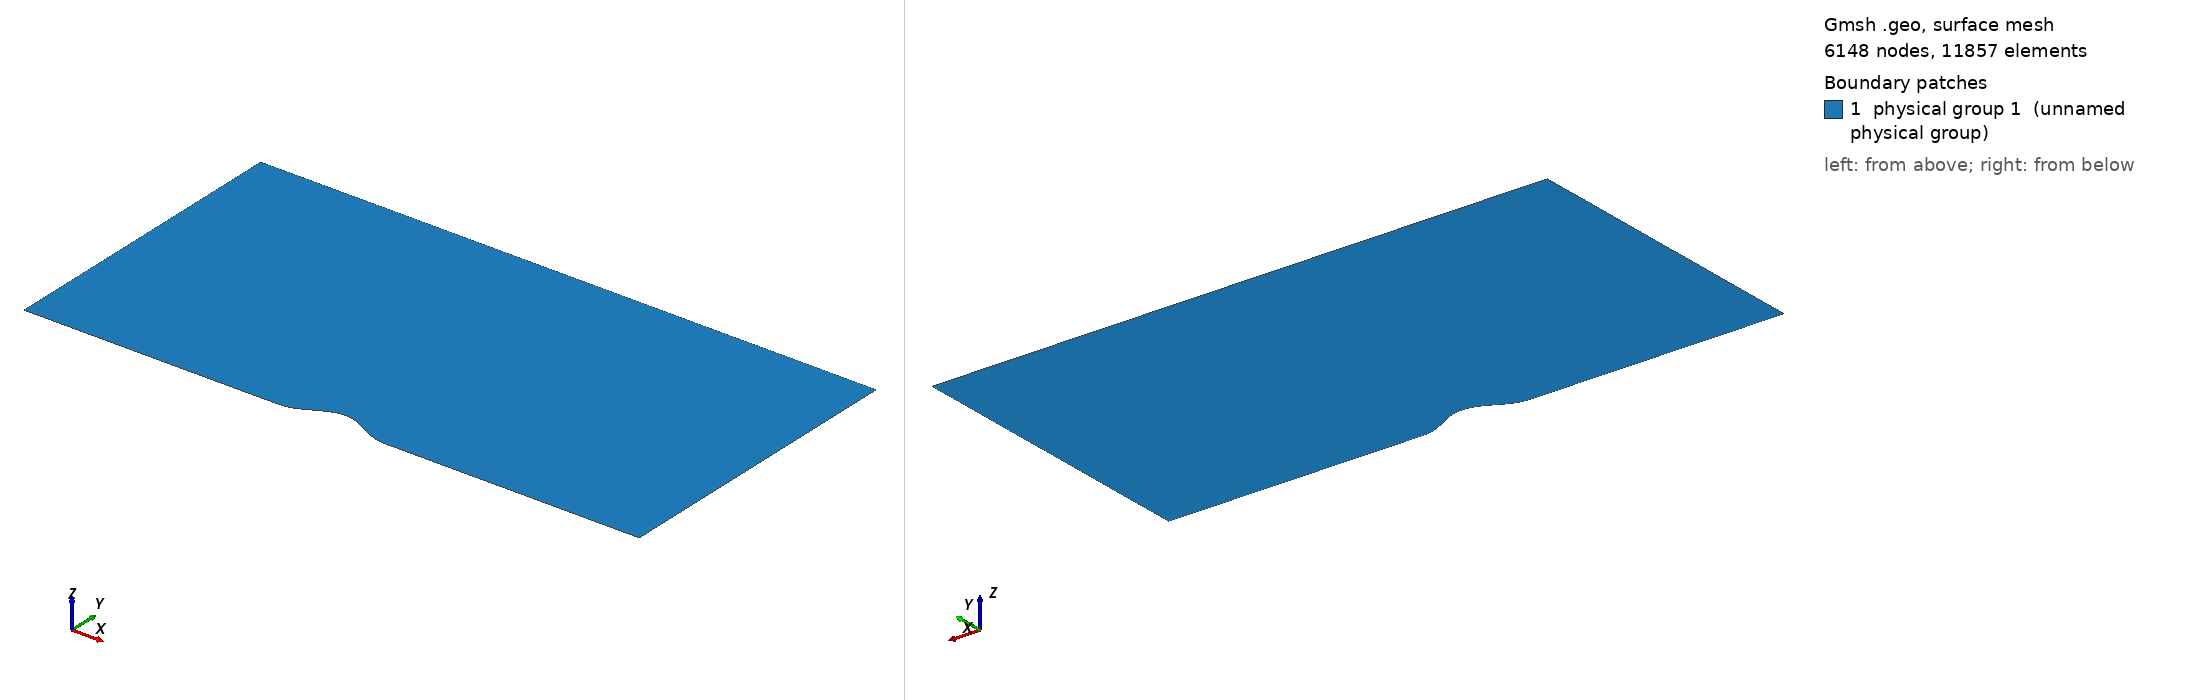

Gmsh geometry script, surface-meshed: 6148 nodes, 11857 surface elements. Boundary patches (legend numbers): 1 physical group 1 (unnamed physical group). Left view from above one corner, right view from below the opposite corner. Legend entries are the model's physical surfaces. The drawing asked Gmsh for element sizes between 1% and 20% of the model's largest extent; the script's own settings can give other sizes.

=== 2026-FMT-4.2.4-rectangle_mountain.geo (drawn) ===
// Blast over a mountain, Section 4.2.4 (Figure 4.7) of [1]:
// D = [-20,20] x [0,20] km^2 with a cosine shaped mountain at the bottom,
//
//   y_b(x) = h0 / 2 (1 + cos(pi x / a))  for |x| <= a,  y_b = 0 otherwise,
//
// with h0 = 1.16 km and a = 3.4 km. All boundaries get boundary id 2
// (slip); h = lc.
//
// Generate rectangle_mountain.msh with:
//   gmsh -2 -format msh22 -o rectangle_mountain.msh \
//     2026-FMT-4.2.4-rectangle_mountain.geo
//
// [1] C. Farris, M. Maier, E. J. Tovar. Well-balanced second-order
//     approximation of the compressible atmospheric Euler equations.
//     Preprint, 2026. arXiv:2606.19764

h0 = 1.16;
a = 3.4;
lc = 0.1;
n = 68;

Point(1) = {-20, 0, 0, lc};
Point(2) = {-a, 0, 0, lc};
For i In {1:n-1}
  x = -a + 2 * a * i / n;
  Point(2 + i) = {x, h0 / 2 * (1 + Cos(Pi * x / a)), 0, lc};
EndFor
Point(n + 2) = {a, 0, 0, lc};
Point(n + 3) = {20, 0, 0, lc};
Point(n + 4) = {20, 20, 0, lc};
Point(n + 5) = {-20, 20, 0, lc};

Line(1) = {1, 2};
Spline(2) = {2:n+2};
Line(3) = {n + 2, n + 3};
Line(4) = {n + 3, n + 4};
Line(5) = {n + 4, n + 5};
Line(6) = {n + 5, 1};

Curve Loop(1) = {1, 2, 3, 4, 5, 6};
Plane Surface(1) = {1};

Physical Curve(2) = {1, 2, 3, 4, 5, 6};
Physical Surface(1) = {1};
